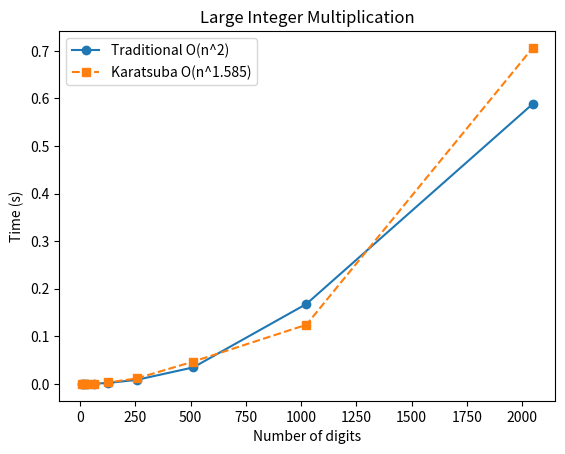

Here is the Python script that generated this plot:
# Q2: Traditional (grade-school) vs Karatsuba Multiplication of large integers
import random, time
import matplotlib.pyplot as plt

def traditional(x, y):                       # x, y are digit strings
    res = [0] * (len(x) + len(y))
    for i, a in enumerate(reversed(x)):
        for j, b in enumerate(reversed(y)):
            res[i + j] += int(a) * int(b)
    for i in range(len(res) - 1):            # handle carries
        res[i + 1] += res[i] // 10
        res[i] %= 10
    return int("".join(map(str, reversed(res))))

def karatsuba(x, y):
    n = max(len(x), len(y))
    if n <= 32:                                  # small numbers: use traditional (less overhead)
        return traditional(x, y)
    m = 1
    while m < n: m *= 2                  # next power of 2
    x, y = x.zfill(m), y.zfill(m)   # pad both to same length
    h = m // 2
    a, b, c, d = x[:h], x[h:], y[:h], y[h:]
    ac = karatsuba(a, c)
    bd = karatsuba(b, d)
    mid = karatsuba(str(int(a) + int(b)), str(int(c) + int(d))) - ac - bd
    return ac * 10**m + mid * 10**h + bd   # only 3 multiplications

def rand_num(d): return str(random.randint(1, 9)) + "".join(random.choice("0123456789") for _ in range(d - 1))

x_337, y_337 = rand_num(8), rand_num(8)
print(f"{x_337} x {y_337}\nTraditional: {traditional(x_337, y_337)}\nKaratsuba  : {karatsuba(x_337, y_337)}")

sizes_337, t1_337, t2_337 = [8, 16, 32, 64, 128, 256, 512, 1024, 2048], [], []
print(f"\n{'digits':>7}{'Traditional(s)':>16}{'Karatsuba(s)':>14}{'Match':>7}")
for digits_337 in sizes_337:
    x_337, y_337 = rand_num(digits_337), rand_num(digits_337)
    start_337 = time.time(); r1_337 = traditional(x_337, y_337); t1_337.append(time.time() - start_337)
    start_337 = time.time(); r2_337 = karatsuba(x_337, y_337);   t2_337.append(time.time() - start_337)
    print(f"{digits_337:>7}{t1_337[-1]:>16.5f}{t2_337[-1]:>14.5f}{str(r1_337 == r2_337):>7}")

plt.plot(sizes_337, t1_337, 'o-', label="Traditional O(n^2)")
plt.plot(sizes_337, t2_337, 's--', label="Karatsuba O(n^1.585)")
plt.xlabel("Number of digits"); plt.ylabel("Time (s)"); plt.title("Large Integer Multiplication")
plt.legend(); plt.savefig("karatsuba_graph.png"); plt.show()

# Conclusion:
# Karatsuba's result matched the traditional method in every test case.
# Traditional: every digit times every digit -> O(n^2).
# Karatsuba: 3 multiplications of half size -> T(n) = 3T(n/2) + O(n) = O(n^log2(3)) ~ O(n^1.585).
# Recursion stops at 32 digits (switches to traditional) because recursion overhead makes
# Karatsuba slow on tiny numbers. Up to ~512 digits both take similar time, but from
# ~1024 digits Karatsuba starts to pull ahead, and the gap widens as n grows.
# (Exact timings vary from run to run.)
